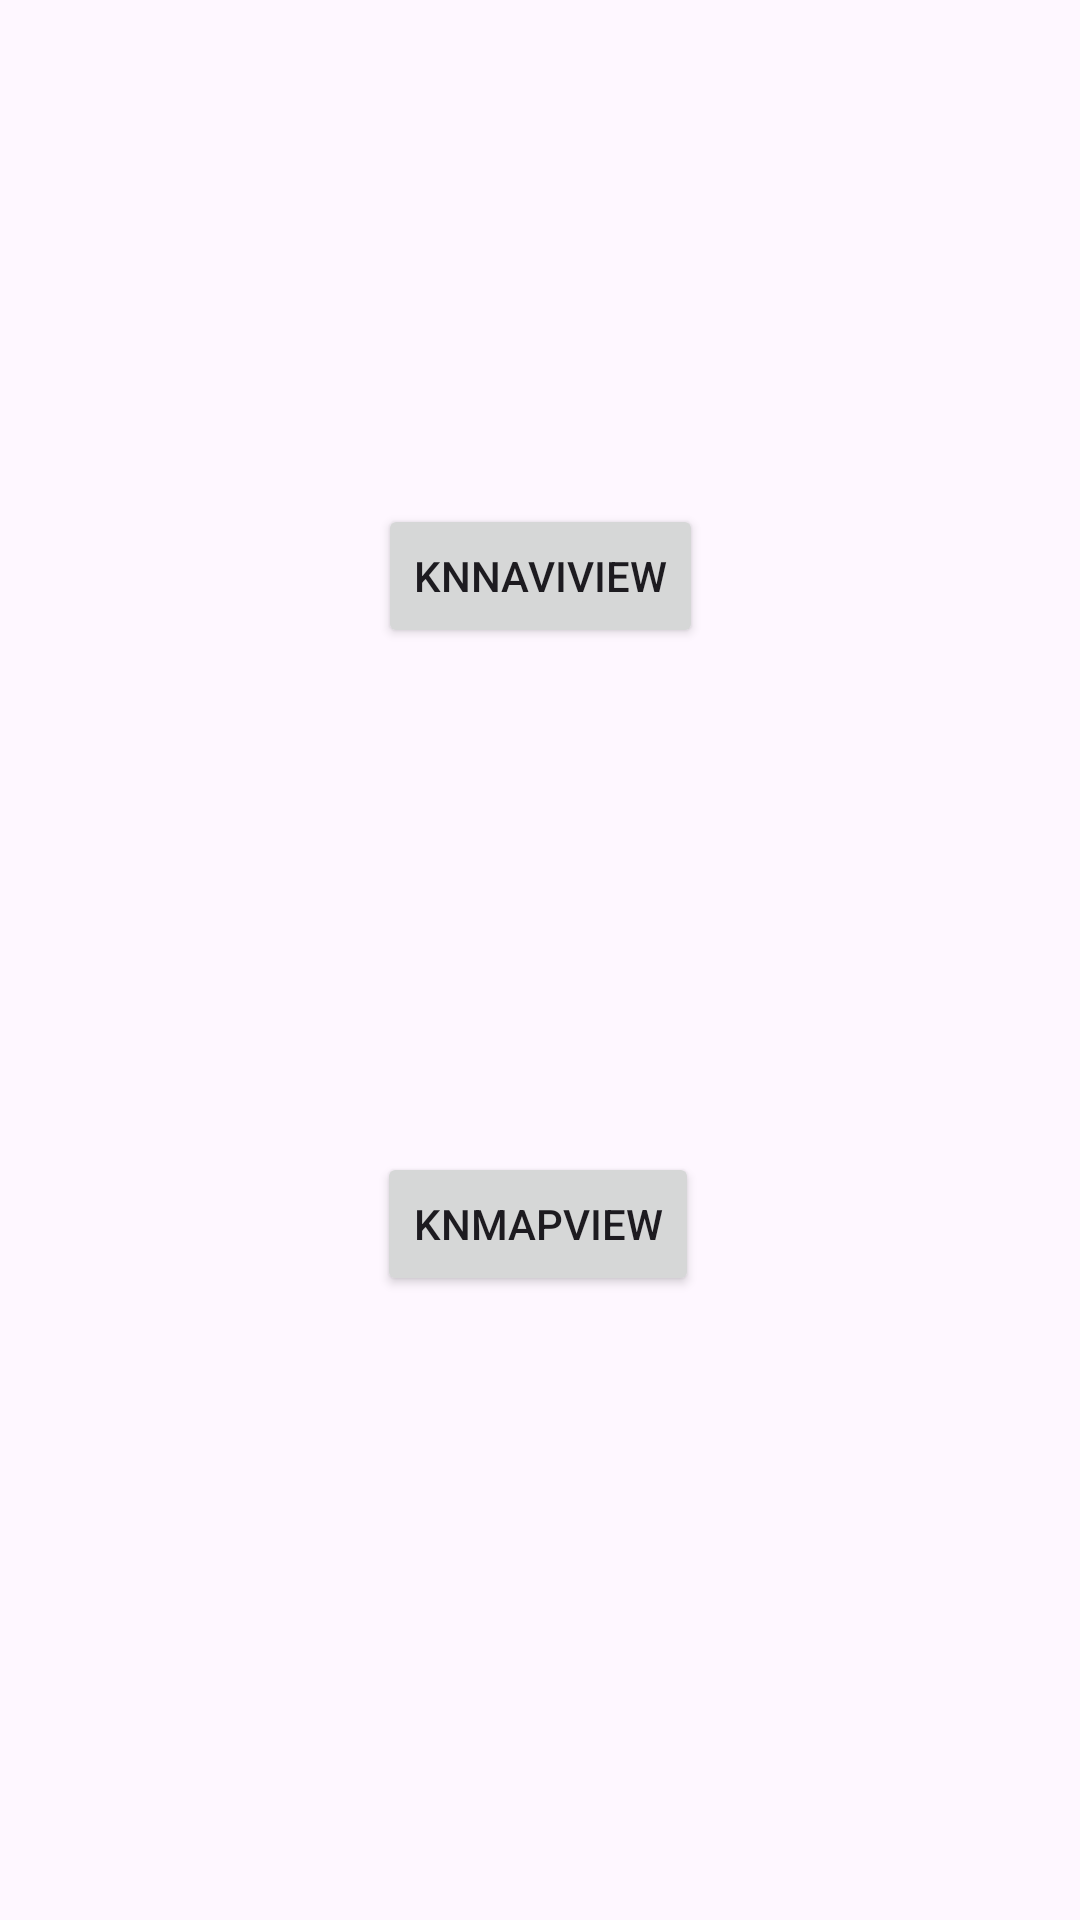

Here is an Android app screen rendered from its layout file. Give the layout XML and the strings, colors and styles it references.
<!-- AndroidManifest.xml: application theme Theme.FindLoadSampleProject -->
<!-- res/layout/activity_main.xml -->
<?xml version="1.0" encoding="utf-8"?>
<androidx.constraintlayout.widget.ConstraintLayout xmlns:android="http://schemas.android.com/apk/res/android"
    xmlns:app="http://schemas.android.com/apk/res-auto"
    xmlns:tools="http://schemas.android.com/tools"
    android:layout_width="match_parent"
    android:layout_height="match_parent"
    tools:context=".MainActivity">

    <Button
        android:id="@+id/knn_navi_view"
        android:layout_width="wrap_content"
        android:layout_height="wrap_content"
        android:text="KNNaviView"
        app:layout_constraintBottom_toTopOf="@+id/knn_map_view"
        app:layout_constraintEnd_toEndOf="parent"
        app:layout_constraintStart_toStartOf="parent"
        app:layout_constraintTop_toTopOf="parent" />

    <Button
        android:id="@+id/knn_map_view"
        android:layout_width="wrap_content"
        android:layout_height="wrap_content"
        android:layout_marginBottom="208dp"
        android:text="KNMapView"
        app:layout_constraintBottom_toBottomOf="parent"
        app:layout_constraintEnd_toEndOf="parent"
        app:layout_constraintHorizontal_bias="0.498"
        app:layout_constraintStart_toStartOf="parent" />


</androidx.constraintlayout.widget.ConstraintLayout>
<!-- resources referenced by this layout -->
<resources>
  <style name="Theme.FindLoadSampleProject" parent="Base.Theme.FindLoadSampleProject" />
  <style name="Base.Theme.FindLoadSampleProject" parent="Theme.Material3.DayNight.NoActionBar">
          
          
      </style>
</resources>
